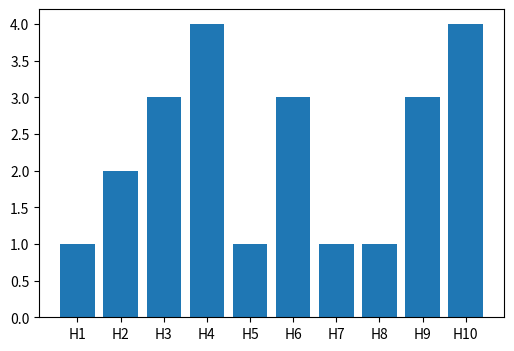

Source code (Python):
import numpy as np
import matplotlib.pyplot as plt

fig = plt.figure(figsize=(6, 4))
ax = fig.add_subplot()
 
x = [f'H{i+1}' for i in range(10)]
y = np.random.randint(1, 5, len(x))
ax.bar(x, y)
 
plt.show()